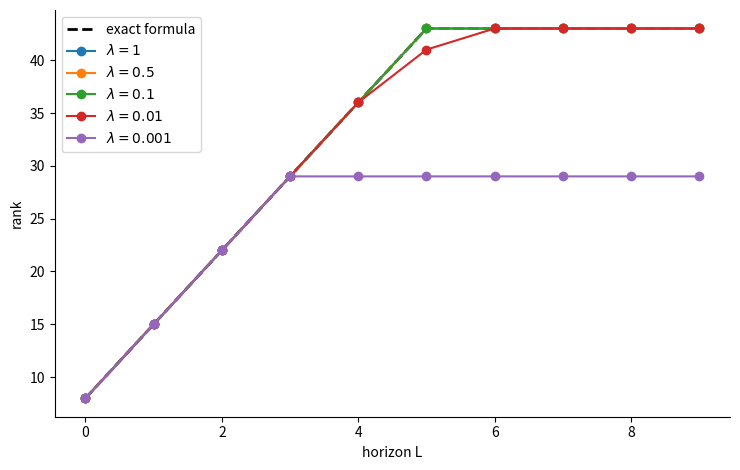
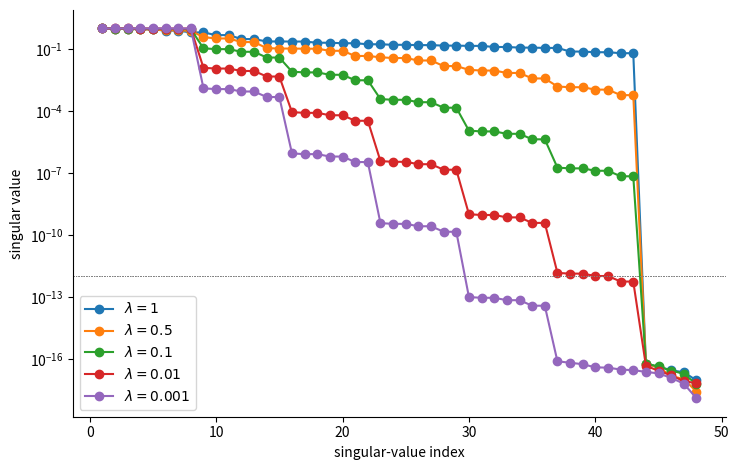
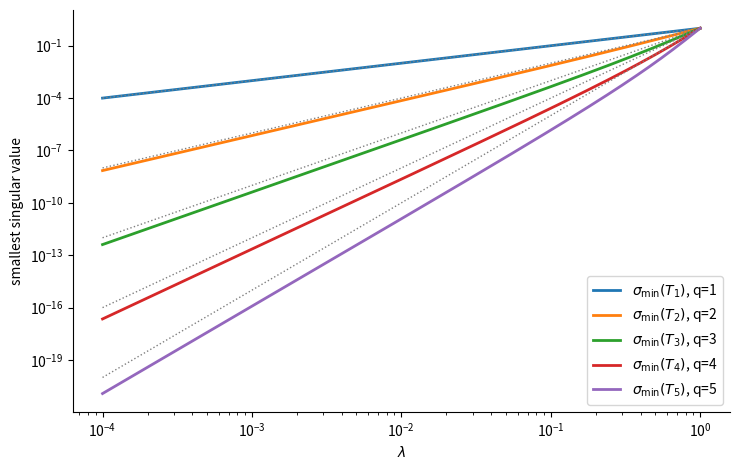
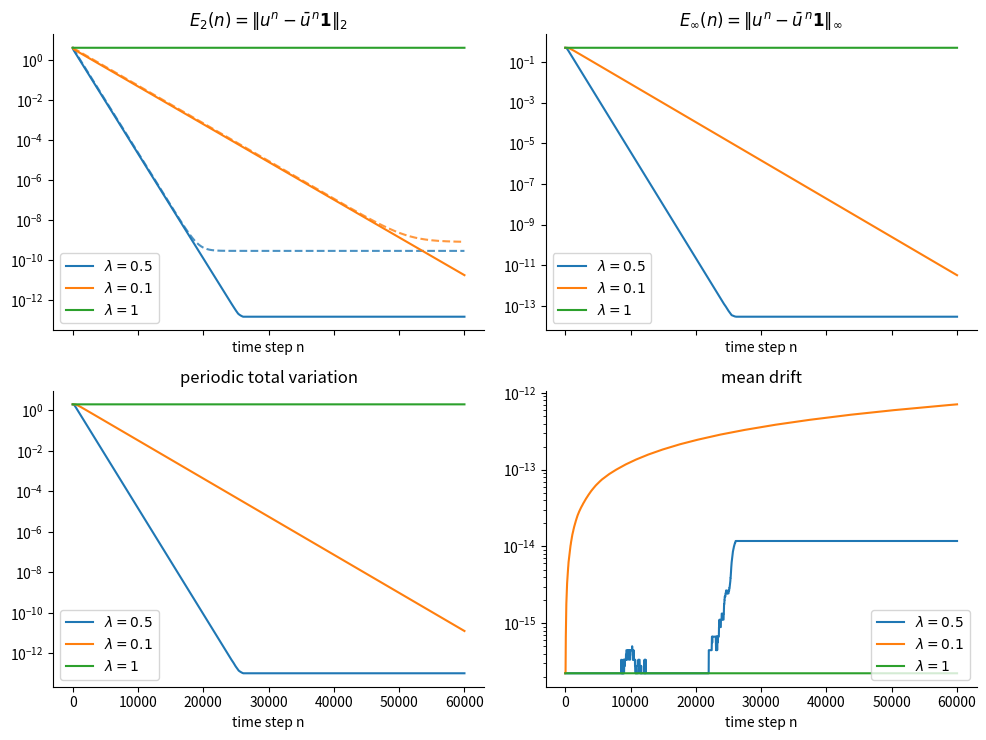
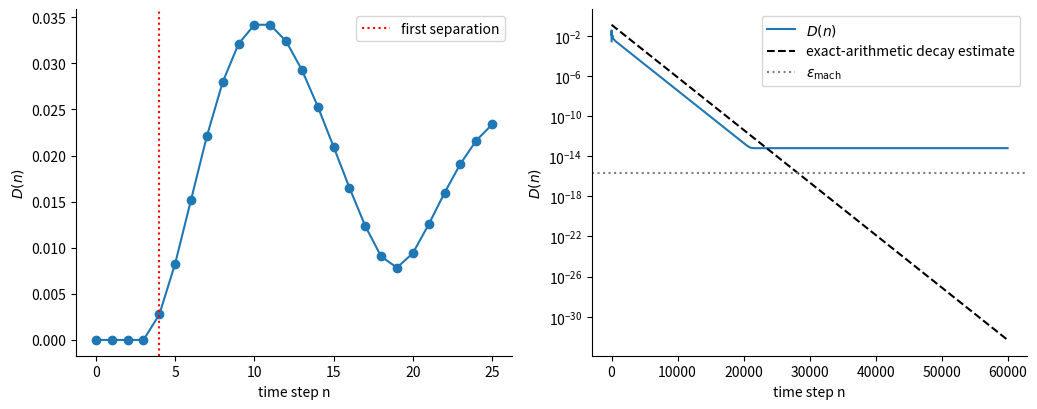

Source code (Python) for these figures, in order:
"""
Run all numerical experiments for the paper

    Exact Finite-Horizon Memory, Conditioning, and Dissipative
    Decay in Coarse Upwind Finite-Volume Prediction

This script generates the figures and CSV data files used in the manuscript.
The experiments are deliberately small, deterministic, and designed to
illustrate the exact mathematical results in the paper.

Overview of the experiments
---------------------------

1. Exact rank versus effective rank
   Function:
       experiment_rank_effective()

   Purpose:
       Build the finite-horizon observation matrix

           O_L = [R; R A; R A^2; ...; R A^L]

       for a periodic first-order upwind finite-volume hierarchy.  Compare
       the exact rank formula

           rank(O_L) = P + (P - 1) min(L, r - 1)

       against a tolerance-dependent effective rank computed from the
       singular values of O_L.

   Parameters used in the paper:
       P = 8 parent cells
       r = 6 fine cells per parent
       N = P*r = 48 fine cells
       lambda in {1, 0.5, 0.1, 0.01, 0.001}
       L = 0, ..., r + 3

   Outputs:
       figures/rank_effective.pdf
       figures/singular_values_saturated.pdf
       results/rank_effective.csv


2. Queue conditioning
   Function:
       experiment_queue_conditioning()

   Purpose:
       Build the collar-to-queue matrix T_q, which maps q right-collar
       subcell values inside a parent cell to q future outflow entries.
       The paper proves that this map is triangular and that its smallest
       singular value scales like lambda^q for small lambda.  This experiment
       plots sigma_min(T_q) and the reference scaling lambda^q.

   Parameters used in the paper:
       q = 1, ..., 5
       lambda logarithmically spaced from 1e-4 to 1

   Outputs:
       figures/queue_conditioning.pdf
       results/queue_conditioning.csv

   Note:
       This implementation uses double precision.  The analytical theorem in
       the paper establishes the small-lambda scaling exactly; very small
       singular values in the figure should be interpreted as a visual
       diagnostic rather than as high-relative-accuracy measurements.


3. Periodic step-function flattening
   Function:
       experiment_step_flattening()

   Purpose:
       Evolve a periodic step function with the first-order upwind scheme.
       For 0 < lambda < 1, the scheme is dissipative and the nonconstant
       component decays toward a perturbation floor.  For lambda = 1, the
       scheme is a pure cyclic shift and the step does not flatten.

   Initial condition:
       u_i^0 = 1 for the first half of the periodic grid,
       u_i^0 = 0 for the second half.

   Parameters used in the paper:
       N = 64 fine cells
       nsteps = 60000
       lambda in {0.5, 0.1, 1.0}

   Diagnostics:
       E2(n)    = ||u^n - mean(u^n) 1||_2
       Einf(n)  = ||u^n - mean(u^n) 1||_infty
       TV(n)    = sum_i |u_i^n - u_{i-1}^n|
       mean drift = |mean(u^n) - mean(u^0)|

   Outputs:
       figures/step_flattening.pdf
       results/step_flattening.csv


4. Delayed collision and dissipative decay
   Function:
       experiment_delayed_collision_erasure()

   Purpose:
       Construct two fine-grid states x^0 and y^0 with identical parent
       averages but different subcell arrangements.  The parent averages
       initially agree, then separate after a prescribed delay when the
       hidden subcell perturbation reaches a parent interface.  After the
       difference becomes visible at the parent level, the upwind scheme
       dissipates it.

   Parameters used in the paper:
       P = 8 parent cells
       r = 8 fine cells per parent
       N = P*r = 64 fine cells
       lambda = 0.5
       delay_m = 3
       perturbation amplitude = 0.25
       nsteps = 60000

   Diagnostic:
       D(n) = ||R A^n x^0 - R A^n y^0||_2

   Outputs:
       figures/delayed_collision_erasure.pdf
       results/delayed_collision_erasure.csv


5. One-step flux-closure verification
   Function:
       experiment_flux_closure_check()

   Purpose:
       Verify the telescoping finite-volume identity used in the paper:
       restricting the updated fine solution gives the same parent update as
       applying the realized parent-interface flux difference.

   Parameters used in the paper:
       P = 10 parent cells
       r = 4 fine cells per parent
       N = 40 fine cells
       lambda = 0.37
       100 random trials
       NumPy default random-number generator with seed 12345
       standard normal random fine states

   Output:
       results/flux_closure_check.csv

Generated files
---------------
Figures:
    figures/rank_effective.pdf
    figures/singular_values_saturated.pdf
    figures/queue_conditioning.pdf
    figures/step_flattening.pdf
    figures/delayed_collision_erasure.pdf

CSV files:
    results/rank_effective.csv
    results/queue_conditioning.csv
    results/step_flattening.csv
    results/delayed_collision_erasure.csv
    results/flux_closure_check.csv

How to run
----------
From the repository root, run:

    python run_experiments.py

Then, to generate LaTeX tables from the CSV files, run:

    python make_tables.py

Dependencies
------------
Required:
    Python 3.10 or newer
    NumPy
    Matplotlib

The script uses only double-precision NumPy arrays.  No external CFD solver
is required.

Reproducibility notes
---------------------
The experiments are deterministic.  The only randomized experiment is the
one-step flux-closure check, which uses NumPy's default random-number
generator with seed 12345.

The generated CSV files are intended to be part of the reproducibility record
for the manuscript.  The PDF figures are produced directly from those
experiments.
"""

from __future__ import annotations

import csv
import math
from pathlib import Path

import matplotlib
matplotlib.use("Agg")
import matplotlib.pyplot as plt
import numpy as np


def ensure_dirs() -> None:
    Path("figures").mkdir(exist_ok=True)
    Path("results").mkdir(exist_ok=True)


def build_R(P: int, r: int) -> np.ndarray:
    """Parent-average restriction matrix R, shape P by P*r."""
    if P < 2 or r < 2:
        raise ValueError("Require P >= 2 and r >= 2.")
    N = P * r
    R = np.zeros((P, N), dtype=float)
    for K in range(P):
        R[K, K * r : (K + 1) * r] = 1.0 / r
    return R


def build_shift(N: int) -> np.ndarray:
    """Cyclic downstream shift S satisfying (S x)[i] = x[i-1 mod N]."""
    if N < 2:
        raise ValueError("Require N >= 2.")
    I = np.eye(N, dtype=float)
    return np.roll(I, shift=1, axis=0)


def build_A(P: int, r: int, lam: float) -> np.ndarray:
    """First-order periodic upwind matrix."""
    if not (0.0 <= lam <= 1.0):
        raise ValueError("Require 0 <= lambda <= 1.")
    N = P * r
    S = build_shift(N)
    return (1.0 - lam) * np.eye(N) + lam * S


def build_O(P: int, r: int, lam: float, L: int) -> np.ndarray:
    """Observation matrix [R; R A; ...; R A^L]."""
    if L < 0:
        raise ValueError("Require L >= 0.")
    R = build_R(P, r)
    A = build_A(P, r, lam)
    rows = []
    Apow = np.eye(P * r)
    for _ in range(L + 1):
        rows.append(R @ Apow)
        Apow = A @ Apow
    return np.vstack(rows)


def exact_rank_formula(P: int, r: int, L: int) -> int:
    q = min(L, r - 1)
    return P + (P - 1) * q


def effective_rank(M: np.ndarray, factor: float = 100.0) -> tuple[int, float, np.ndarray]:
    """SVD-based effective rank."""
    s = np.linalg.svd(M, compute_uv=False)
    tau = factor * np.finfo(float).eps * max(M.shape) * s[0]
    return int(np.sum(s > tau)), float(tau), s


def experiment_rank_effective() -> None:
    P = 8
    r = 6
    lambdas = [1.0, 0.5, 0.1, 0.01, 0.001]
    L_values = list(range(0, r + 4))

    csv_path = Path("results/rank_effective.csv")
    with csv_path.open("w", newline="") as f:
        writer = csv.writer(f)
        writer.writerow(
            [
                "P",
                "r",
                "lambda",
                "L",
                "exact_rank_formula",
                "effective_rank",
                "tau",
                "largest_singular_value",
                "smallest_singular_value",
            ]
        )

        plt.figure(figsize=(7.5, 4.8))
        exact_values = [exact_rank_formula(P, r, L) for L in L_values]
        plt.plot(L_values, exact_values, "k--", linewidth=2.0, label="exact formula")

        for lam in lambdas:
            eff_values = []
            for L in L_values:
                O = build_O(P, r, lam, L)
                erank, tau, s = effective_rank(O)
                eff_values.append(erank)
                writer.writerow(
                    [
                        P,
                        r,
                        lam,
                        L,
                        exact_rank_formula(P, r, L),
                        erank,
                        tau,
                        float(s[0]),
                        float(s[-1]),
                    ]
                )
            plt.plot(L_values, eff_values, marker="o", label=fr"$\lambda={lam:g}$")

    plt.xlabel("horizon L")
    plt.ylabel("rank")
    #plt.title("Exact rank and effective floating-point rank")
    #plt.grid(True, alpha=0.3)
    plt.legend()
    ax = plt.gca()
    ax.spines['top'].set_visible(False)
    ax.spines['right'].set_visible(False)
    plt.tight_layout()
    plt.savefig("figures/rank_effective.pdf")
    plt.close()

    # Singular values at the saturated horizon.
    L = r - 1
    plt.figure(figsize=(7.5, 4.8))
    for lam in lambdas:
        O = build_O(P, r, lam, L)
        _, tau, s = effective_rank(O)
        idx = np.arange(1, len(s) + 1)
        plt.semilogy(idx, s, marker="o", label=fr"$\lambda={lam:g}$")
        plt.axhline(tau, color="gray", linestyle=":", linewidth=0.7)
    plt.xlabel("singular-value index")
    plt.ylabel("singular value")
    #plt.title("Singular values of saturated observation matrix")
    #plt.grid(True, which="both", alpha=0.3)
    plt.legend()
    ax = plt.gca()
    ax.spines['top'].set_visible(False)
    ax.spines['right'].set_visible(False)
    plt.tight_layout()
    plt.savefig("figures/singular_values_saturated.pdf")
    plt.close()


def queue_matrix(lam: float, q: int) -> np.ndarray:
    """Map q right-collar values to q future outflow entries."""
    if q < 1:
        raise ValueError("Require q >= 1.")
    T = np.zeros((q, q), dtype=float)
    for t in range(q):
        for j in range(t + 1):
            T[t, j] = (
                lam
                * math.comb(t, j)
                * (1.0 - lam) ** (t - j)
                * lam**j
            )
    return T


def experiment_queue_conditioning() -> None:
    q_values = [1, 2, 3, 4, 5]
    lambdas = np.logspace(-4, 0, 200)

    csv_path = Path("results/queue_conditioning.csv")
    with csv_path.open("w", newline="") as f:
        writer = csv.writer(f)
        writer.writerow(["lambda", "q", "sigma_min", "condition_number", "lambda_power_q"])

        plt.figure(figsize=(7.5, 4.8))
        for q in q_values:
            sigma_min_values = []
            lambda_power_values = []
            for lam in lambdas:
                T = queue_matrix(float(lam), q)
                s = np.linalg.svd(T, compute_uv=False)
                sigma_min = float(s[-1])
                cond = float(s[0] / s[-1])
                sigma_min_values.append(sigma_min)
                lambda_power_values.append(float(lam**q))
                writer.writerow([float(lam), q, sigma_min, cond, float(lam**q)])

            plt.loglog(
                lambdas,
                sigma_min_values,
                linewidth=2.0,
                label=fr"$\sigma_{{\min}}(T_{q})$, q={q}",
            )
            plt.loglog(
                lambdas,
                lambda_power_values,
                linestyle=":",
                linewidth=1.0,
                color="gray",
            )

    plt.xlabel(r"$\lambda$")
    plt.ylabel("smallest singular value")
    #plt.title("Conditioning of collar-to-queue map")
    #plt.grid(True, which="both", alpha=0.3)
    plt.legend(fontsize=10)
    ax = plt.gca()
    ax.spines['top'].set_visible(False)
    ax.spines['right'].set_visible(False)
    plt.tight_layout()
    plt.savefig("figures/queue_conditioning.pdf")
    plt.close()


def upwind_periodic(u: np.ndarray, lam: float) -> np.ndarray:
    """One periodic first-order upwind step."""
    return (1.0 - lam) * u + lam * np.roll(u, 1)


def rho_value(N: int, lam: float) -> float:
    return float(
        math.sqrt(
            1.0
            - 4.0 * lam * (1.0 - lam) * math.sin(math.pi / N) ** 2
        )
    )


def total_variation_periodic(u: np.ndarray) -> float:
    return float(np.sum(np.abs(u - np.roll(u, 1))))


def experiment_step_flattening() -> None:
    N = 64
    nsteps = 60000
    store_every = 20
    lambdas = [0.5, 0.1, 1.0]
    eps = np.finfo(float).eps

    # Fixed visual style for each lambda.  This prevents the dashed bound in
    # the E2 panel from advancing Matplotlib's color cycle and changing the
    # colors relative to the other panels.
    styles = {
        0.5: {"color": "C0", "marker": None, "linestyle": "-"},
        0.1: {"color": "C1", "marker": None, "linestyle": "-"},
        1.0: {"color": "C2", "marker": None, "linestyle": "-"},
    }

    csv_path = Path("results/step_flattening.csv")
    with csv_path.open("w", newline="") as f:
        writer = csv.writer(f)
        writer.writerow(
            [
                "lambda",
                "n",
                "mean",
                "E2",
                "Einf",
                "TV",
                "mean_drift",
                "theory_bound_E2",
            ]
        )

        fig, axes = plt.subplots(2, 2, figsize=(10.0, 7.5), sharex=True)
        ax_e2, ax_einf, ax_tv, ax_mean = axes.ravel()

        for lam in lambdas:
            u = np.zeros(N, dtype=float)
            u[: N // 2] = 1.0
            alpha = float(np.mean(u))
            e20 = float(np.linalg.norm(u - alpha))

            if lam < 1.0:
                rho = rho_value(N, lam)
                eta = 200.0 * eps * math.sqrt(N)
            else:
                rho = 1.0
                eta = 0.0

            ns = []
            e2s = []
            einfs = []
            tvs = []
            mean_drifts = []
            bounds = []

            for n in range(nsteps + 1):
                if n % store_every == 0 or n == nsteps:
                    mean = float(np.mean(u))
                    v = u - mean
                    e2 = float(np.linalg.norm(v))
                    einf = float(np.max(np.abs(u - mean)))
                    tv = total_variation_periodic(u)
                    mean_drift = abs(mean - alpha)

                    if lam < 1.0:
                        bound = (rho**n) * e20 + (1.0 - rho**n) * eta / (1.0 - rho)
                    else:
                        bound = e20

                    ns.append(n)
                    e2s.append(e2)
                    einfs.append(einf)
                    tvs.append(tv)
                    mean_drifts.append(mean_drift)
                    bounds.append(bound)

                    writer.writerow([lam, n, mean, e2, einf, tv, mean_drift, bound])

                if n < nsteps:
                    u = upwind_periodic(u, lam)

            style = styles[lam]
            color = style["color"]
            label = fr"$\lambda={lam:g}$"

            # Actual diagnostics, same color in all four panels.
            ax_e2.semilogy(ns, e2s, color=color, linestyle="-", label=label)
            ax_einf.semilogy(ns, einfs, color=color, linestyle="-", label=label)
            ax_tv.semilogy(ns, tvs, color=color, linestyle="-", label=label)
            ax_mean.semilogy(
                ns,
                np.maximum(mean_drifts, eps),
                color=color,
                linestyle="-",
                label=label,
            )

            # Theoretical E2 bound, same color as the corresponding E2 curve.
            # Use a no-legend label so the legend is not duplicated.
            if lam < 1.0:
                ax_e2.semilogy(
                    ns,
                    bounds,
                    color=color,
                    linestyle="--",
                    alpha=0.8,
                    label="_nolegend_",
                )

    ax_e2.set_title(r"$E_2(n)=\|u^n-\bar{u}^{\,n}\mathbf{1}\|_2$")
    ax_einf.set_title(r"$E_\infty(n)=\|u^n-\bar{u}^{\,n}\mathbf{1}\|_\infty$")
    ax_tv.set_title("periodic total variation")
    ax_mean.set_title("mean drift")

    ax_e2.legend()
    ax_einf.legend()
    ax_tv.legend()
    ax_mean.legend(loc="lower right")

    for ax in axes.ravel():
        ax.set_xlabel("time step n")
        ax.spines["top"].set_visible(False)
        ax.spines["right"].set_visible(False)

    fig.tight_layout()
    fig.savefig("figures/step_flattening.pdf")
    plt.close(fig)


def restrict_parent(u: np.ndarray, P: int, r: int) -> np.ndarray:
    if u.size != P * r:
        raise ValueError("u has incompatible size.")
    return u.reshape(P, r).mean(axis=1)


def experiment_delayed_collision_erasure() -> None:
    P = 8
    r = 8
    N = P * r
    lam = 0.5
    nsteps = 60000
    delay_m = 3
    ell = r - 1 - delay_m
    delta0 = 0.25

    x = 0.5 * np.ones(N, dtype=float)
    y = 0.5 * np.ones(N, dtype=float)

    # Parent 0 perturbation with zero parent mean.
    x[0] -= delta0
    x[ell] += delta0

    Rx0 = restrict_parent(x, P, r)
    Ry0 = restrict_parent(y, P, r)

    if not np.allclose(Rx0, Ry0, atol=1.0e-15, rtol=0.0):
        raise RuntimeError("Initial parent averages do not match.")

    rho = rho_value(N, lam)
    fine_diff_norm = float(np.linalg.norm(x - y))
    parent_bound_prefactor = fine_diff_norm / math.sqrt(r)

    ns = []
    Ds = []
    bounds = []

    for n in range(nsteps + 1):
        D = float(np.linalg.norm(restrict_parent(x, P, r) - restrict_parent(y, P, r)))
        bound = (rho**n) * parent_bound_prefactor

        ns.append(n)
        Ds.append(D)
        bounds.append(bound)

        if n < nsteps:
            x = upwind_periodic(x, lam)
            y = upwind_periodic(y, lam)

    csv_path = Path("results/delayed_collision_erasure.csv")
    with csv_path.open("w", newline="") as f:
        writer = csv.writer(f)
        writer.writerow(["n", "D_parent", "bound_parent"])
        for n, D, bound in zip(ns, Ds, bounds):
            writer.writerow([n, D, bound])

    eps = np.finfo(float).eps

    fig, axes = plt.subplots(1, 2, figsize=(10.5, 4.2))

    # Short-time panel.
    n_short = 25
    axes[0].plot(ns[: n_short + 1], Ds[: n_short + 1], marker="o")
    axes[0].axvline(delay_m + 1, color="red", linestyle=":", label="first separation")
    axes[0].set_xlabel("time step n")
    axes[0].set_ylabel(r"$D(n)$")
    #axes[0].set_title("short-time delayed separation")
    #axes[0].grid(True, alpha=0.3)
    axes[0].legend()
    ax = plt.gca()
    axes[0].spines['top'].set_visible(False)
    axes[0].spines['right'].set_visible(False)

    # Long-time panel.  Use NaN for exact zeros so they do not dominate the log scale.
    Ds_log = np.array(Ds, dtype=float)
    Ds_log[Ds_log <= 10.0 * eps] = np.nan

    axes[1].semilogy(ns, Ds_log, label=r"$D(n)$")
    axes[1].semilogy(ns, bounds, "k--", label="exact-arithmetic decay estimate")
    axes[1].axhline(eps, color="gray", linestyle=":", label=r"$\epsilon_{\rm mach}$")
    axes[1].set_xlabel("time step n")
    axes[1].set_ylabel(r"$D(n)$")
    #axes[1].set_title("long-time dissipative erasure")
    #axes[1].grid(True, which="both", alpha=0.3)
    axes[1].legend()
    axes[1].spines['top'].set_visible(False)
    axes[1].spines['right'].set_visible(False)
    
    
    fig.tight_layout()
    fig.savefig("figures/delayed_collision_erasure.pdf")
    plt.close(fig)



def experiment_flux_closure_check() -> None:
    rng = np.random.default_rng(12345)
    P = 10
    r = 4
    N = P * r
    lam = 0.37
    ntrials = 100
    errors = []

    for _ in range(ntrials):
        x = rng.standard_normal(N)
        x_next = upwind_periodic(x, lam)

        y = restrict_parent(x, P, r)
        y_next_restricted = restrict_parent(x_next, P, r)

        # Parent right-face flux for scalar positive upwind.
        Phi = np.zeros(P)
        for K in range(P):
            Phi[K] = lam * x[K * r + (r - 1)]

        div = Phi - np.roll(Phi, 1)
        y_next_flux = y - div / r

        errors.append(float(np.max(np.abs(y_next_restricted - y_next_flux))))

    csv_path = Path("results/flux_closure_check.csv")
    with csv_path.open("w", newline="") as f:
        writer = csv.writer(f)
        writer.writerow(["trial", "max_abs_error"])
        for i, err in enumerate(errors):
            writer.writerow([i, err])

    print("Flux closure check")
    print("  max error:", max(errors))
    print("  mean error:", sum(errors) / len(errors))


def main() -> None:
    ensure_dirs()
    experiment_rank_effective()
    experiment_queue_conditioning()
    experiment_step_flattening()
    experiment_delayed_collision_erasure()
    experiment_flux_closure_check()
    print("Done. Figures are in ./figures and CSV files are in ./results.")


if __name__ == "__main__":
    main()
